Run: headless pygame with SDL's dummy video driver; simulated clock (each Clock.tick advances the game by its frame time, no real sleeping); random seed 0; keys injected as events and as key.get_pressed() state; mouse plan: one left click at the window centre at the start of phase 2, then a move to the lower-right quarter at the start of phase 3.
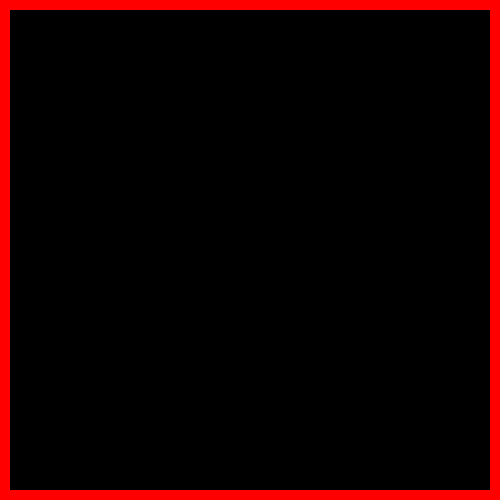
Frame 1 of 4 · flips 1–60 · no input
Frame 2 of 4 · flips 61–180 · clicked the window centre · tapped SPACE, RETURN · held RIGHT (→), D · screen unchanged from frame 1, image omitted
Frame 3 of 4 · flips 181–300 · moved the mouse to the lower-right quarter · held DOWN (↓), S · screen unchanged from frame 2, image omitted
Frame 4 of 4 · flips 301–420 · held LEFT (←), A, UP (↑), W · screen unchanged from frame 3, image omitted

The pygame program that drew these frames:

import pygame
import random

# Define colors as constants
BLACK = (0, 0, 0)
RED = (255, 0, 0)
GREEN = (0, 255, 0)
BLUE = (0, 0, 255)
GRAY = (155, 155, 155)
LIGHT_GRAY = (255, 155, 155)
DARK_BLUE = (55, 55, 255)
LIGHT_BLUE = (55, 55, 55)
ORANGE = (255, 55, 55)

# Define matter types as constants
AIR = {'name': 'air', 'type': 'gas', 'density': 0, 'color': BLACK}
EDGE = {'name': 'edge', 'type': 'solid', 'density': 999, 'color': RED}
WATER = {'name': 'water', 'type': 'liquid', 'density': 10, 'color': BLUE}
ACID = {'name': 'acid', 'type': 'liquid', 'density': 10, 'color': DARK_BLUE}
OIL = {'name': 'oil', 'type': 'liquid', 'density': 5, 'color': LIGHT_BLUE}
SAND = {'name': 'sand', 'type': 'solid', 'density': 10, 'color': GRAY}
GUN_POWDER = {'name': 'gunpowder', 'type': 'solid', 'density': 10, 'color': LIGHT_GRAY}
LAVA = {'name': 'lava', 'type': 'liquid', 'density': 50, 'color': ORANGE}
TYPES = (AIR, EDGE, WATER, ACID, OIL, SAND, GUN_POWDER, LAVA)
# Define the Liquid_update function
def Liquid_update(place, x, y, pixel):
    flow = random.randint(-1, 1)
    if place[y - 1][x]['density'] < place[y][x]['density']:
        place[y][x], place[y - 1][x] = place[y - 1][x], place[y][x]
    elif place[y - 1][x + 1]['density'] < place[y][x]['density'] and random.choice((True, False)):
        place[y][x],place[y - 1][x + 1] = place[y - 1][x + 1],place[y][x]
    elif place[y - 1][x - 1]['density'] < place[y][x]['density'] and random.choice((True, False)):
        place[y][x], place[y - 1][x - 1] = place[y - 1][x - 1], place[y][x]

    elif place[y][x + flow]['density'] < place[y][x]['density']:
        place[y][x], place[y][x + flow] = place[y][x + flow], place[y][x]


    return place

# Initialize the Pygame library
pygame.init()

# Define the screen size and set up the window
screen_size = 500
size = 50
screen = pygame.display.set_mode((screen_size, screen_size), pygame.NOFRAME)
pygame.display.set_caption('MatterBox')
clock = pygame.time.Clock()

# Initialize the world array
world = []
row = []
for y in range(size):
    for x in range(size):
        if x == 0 or x == size-1 or y == 0 or y == size-1:
            row.append(EDGE)
        else:
            row.append(AIR)
    world.append(row)
    row = []
# Main game loop
running = True
place = False
place2 = False
selection=2
while running:
    # Set the frame rate
    clock.tick(60)

    # Handle Pygame events
    for event in pygame.event.get():
        if event.type == pygame.QUIT:
            running = False
        elif event.type == pygame.MOUSEBUTTONDOWN:
            # Place water at mouse position on click
            if event.button == 1:
                place = True
                selection +=1
                if selection >= len(TYPES):
                    selection =2
            if event.button == 3:
                place2 = not place2
        elif event.type == pygame.MOUSEBUTTONUP:
            if event.button == 1:
                place = False

    # Update the world
    x, y = pygame.mouse.get_pos()
    if place:

        if world[y // (screen_size // size)][x // (screen_size // size)] == AIR:
            world[y // (screen_size // size)][x // (screen_size // size)] = TYPES[selection]
    if place2:
        x, y = event.pos
        if world[y // (screen_size // size)][x // (screen_size // size)] != EDGE:
            world[y // (screen_size // size)][x // (screen_size // size)] = AIR
    for y in range(size):
        for x in range(size):
            world.reverse()
            # Update liquids
            if world[y][x]['type'] == 'liquid':
                world = Liquid_update(world, x, y, world[y][x])
            world.reverse()
    for y in range(size):
        for x in range(size):
            pygame.draw.rect(screen, (world[y][x]['color']), (x * (500 / size), y * (500 / size), 50, 50))

    # Update the screen
    pygame.display.flip()

# Quit the Pygame library
pygame.quit()
